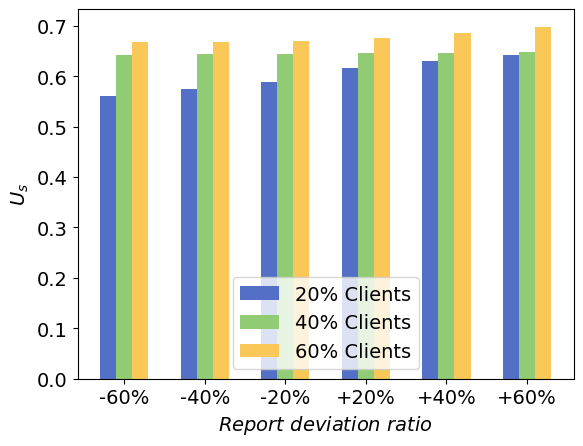

Write Python code to recreate this figure.
import matplotlib.pyplot as plt
import numpy as np
import matplotlib

# 设置全局字体为 Times New Roman
matplotlib.rcParams['font.family'] = 'Times New Roman'
matplotlib.rcParams['font.size'] = 14  # 同时设置字体大小

# 数据
client_dict = {0.2: [0.5607447142080892, 0.5750701075500249, 0.5891204078006735, 0.6164291149349614, 0.6297037231952121,
                     0.6427352453230908],
               0.4: [0.6427314714038199, 0.6433939208614474, 0.6440956525864605, 0.6456103647521945, 0.6464203161880786,
                     0.6472634421160808],
               0.6: [0.6669099419039954, 0.6678035384816927, 0.6687728344825796, 0.6751619843392633, 0.6855465808162298,
                     0.6980189731347919]}

years = ["-60%", "-40%", "-20%", "+20%", "+40%", "+60%"]
clients20 = client_dict[0.2]
clients40 = client_dict[0.4]
clients60 = client_dict[0.6]

# 设置柱状图的宽度
bar_width = 0.2

# 设置每组柱状图的x轴位置
r1 = np.arange(len(years))
r2 = [x + bar_width for x in r1]
r3 = [x + bar_width for x in r2]

# 绘制柱状图
plt.bar(r1, clients20, color='#5470C6', width=bar_width, label='20% Clients')
plt.bar(r2, clients40, color='#91CC75', width=bar_width, label='40% Clients')
plt.bar(r3, clients60, color='#FAC858', width=bar_width, label='60% Clients')

# 添加图例
plt.legend()

# 添加标签和标题
plt.xlabel(r'$Report$ $deviation$ $ratio$')
plt.ylabel(r'$U_s$')

# 设置x轴刻度
plt.xticks([r + bar_width for r in range(len(years))], years)

# 显示图表
plt.show()
